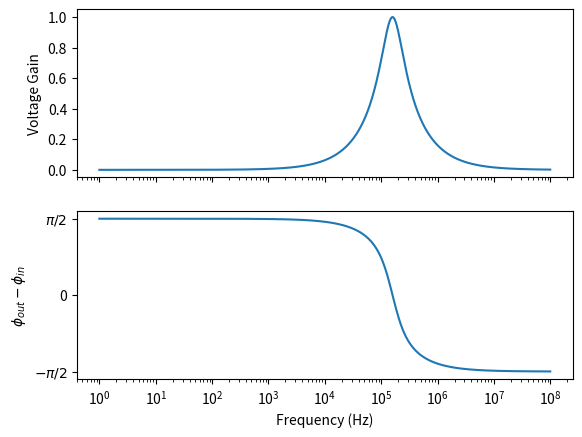

Reproduce this figure in Python.
import numpy as np
import scipy.linalg as linalg
import matplotlib.pyplot as plt

f = np.logspace(0,8,1000)
w_arr = 2*np.pi * f
Vin = 1 # Volts
R, C, L = [1000, 1e-9, 1e-3] # Ohms, Farads, Henrys

Gv = np.zeros(np.size(w_arr));
phi = np.zeros(np.size(w_arr));

for i in range(np.size(w_arr)):
    w = w_arr[i];
    A = np.array([[1, -1, -1],[-R, 1j/(w*C), 0],[0, -1j/(w*C), -1j*w*L]]);
    v = np.array([0, -Vin, 0]);
                    
    x = linalg.solve(A,v);
    Gv[i] = np.abs(x[2]*1j*w*L) # Voltage Gain where I3=x[2]
    phi[i] = np.angle(x[2]*1j*w*L) # Phase of output (assuming Vin is at zero phase)

fig, axs = plt.subplots(2,1,sharex=True)
                
axs[0].semilogx(f,Gv)
axs[1].semilogx(f,phi)
# set labels -- Note that $\\phi$ is used in the ylabel below in order to avoid deprication warning
plt.setp(axs[0], ylabel='Voltage Gain')
plt.setp(axs[1], xlabel='Frequency (Hz)', ylabel='$\\phi_{out}-\\phi_{in}$', yticks=[-np.pi/2,0,np.pi/2], yticklabels=['$-\\pi/2$', 0, '$\\pi/2$']) 
plt.show()